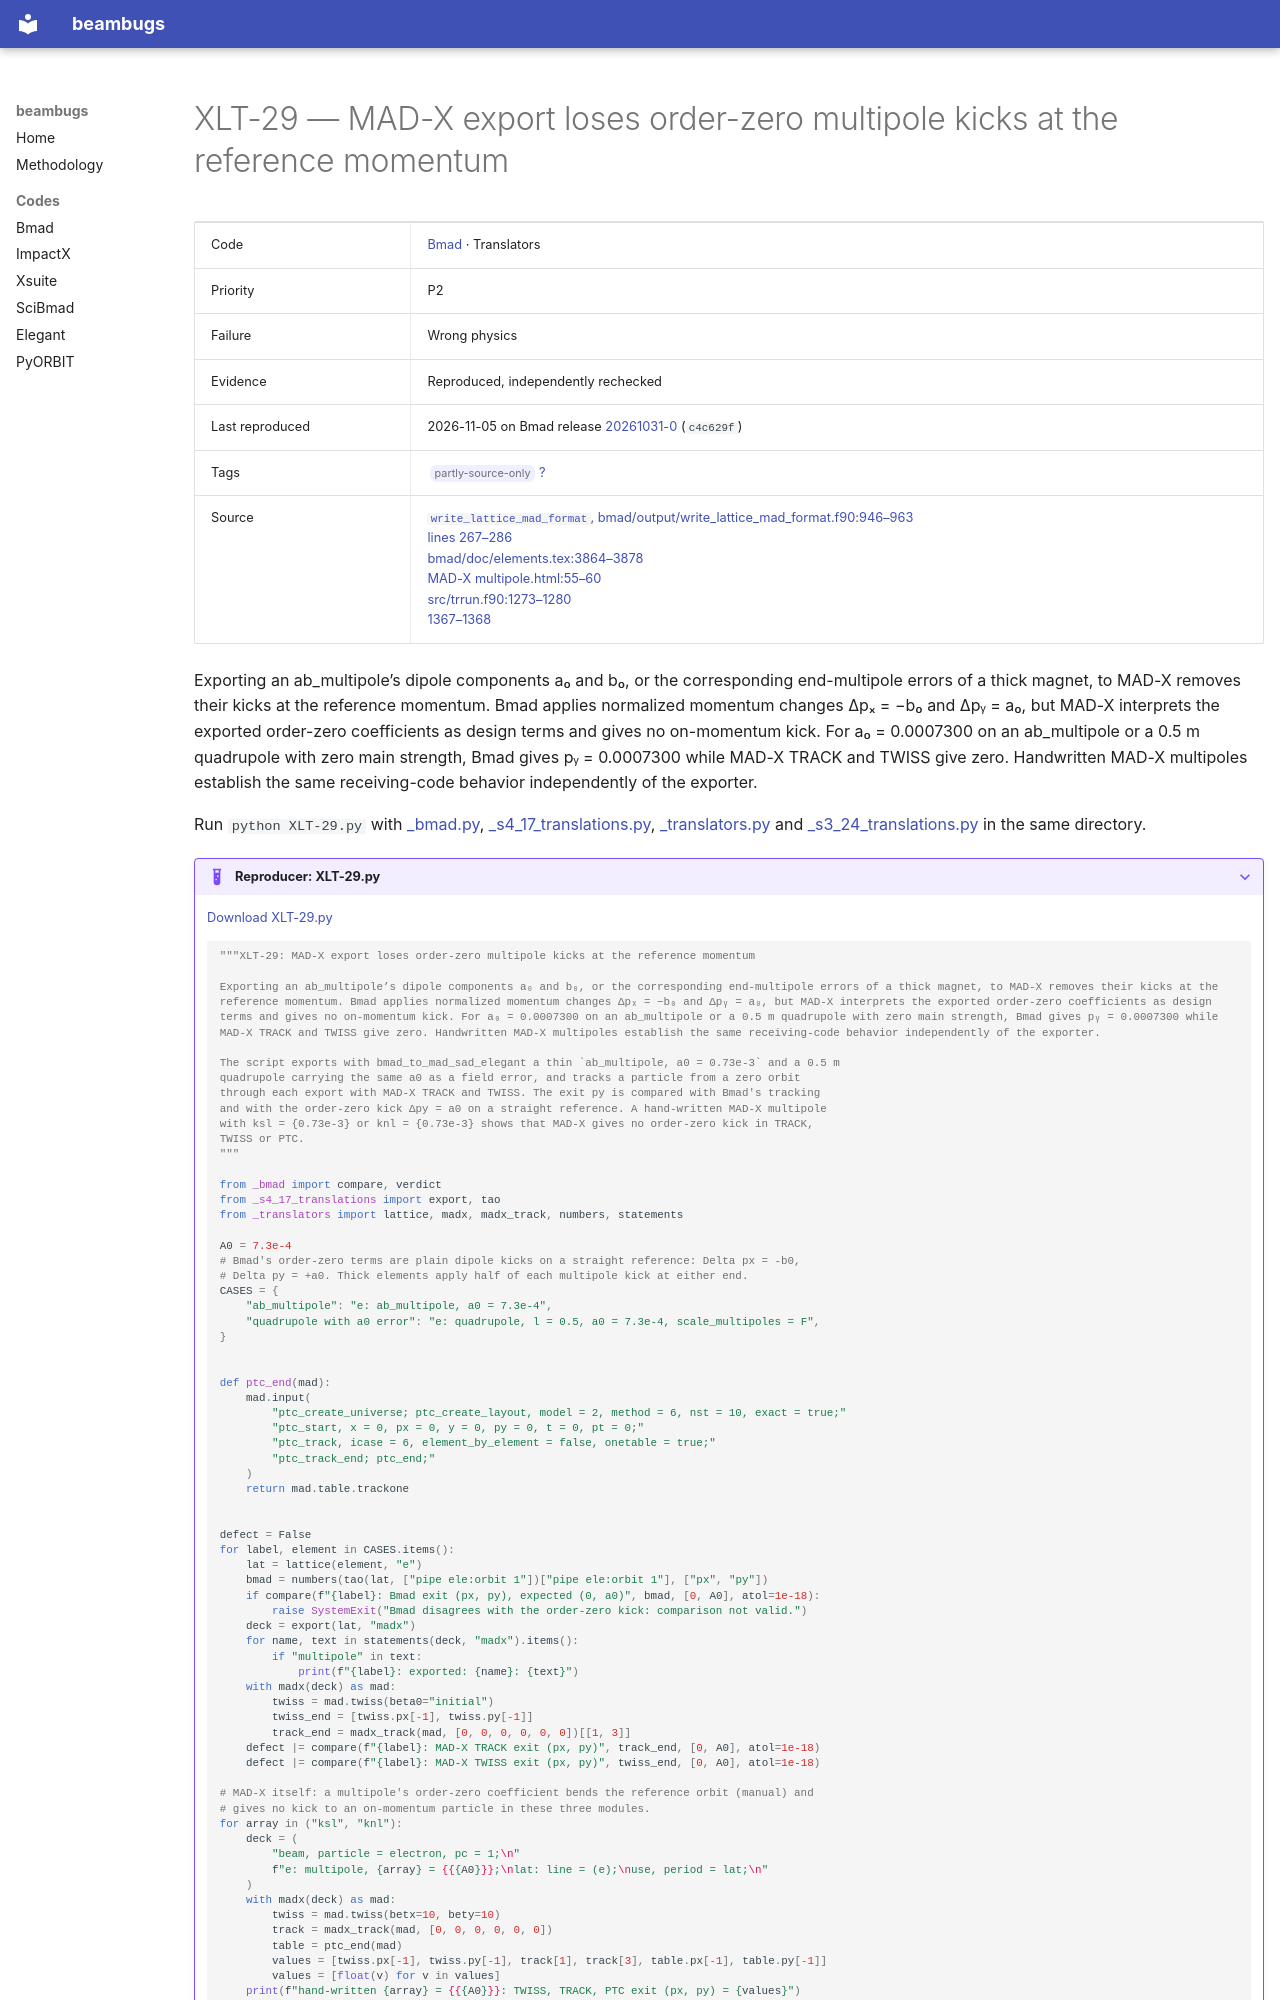

repository: nikitakuklev/beambugs · page: bmad/XLT-29/index.html · generator: mkdocs

---
title: "XLT-29: MAD-X export loses order-zero multipole kicks at the reference momentum"
hide:
  - toc
---

# XLT-29 — MAD-X export loses order-zero multipole kicks at the reference momentum

| | |
|---|---|
| Code | [Bmad](../index.md) · Translators |
| Priority | P2 |
| Failure | Wrong physics |
| Evidence | Reproduced, independently rechecked |
| Last reproduced | 2026-11-05 on Bmad release [20261031-0](https://github.com/bmad-sim/bmad-ecosystem/tree/20261031-0) (`c4c629f`) |
| Tags | <span class="bb-tag">partly-source-only</span> [?](../../methodology.md#tags) |
| Source | [`write_lattice_mad_format`, bmad/output/write_lattice_mad_format.f90:946–963](https://github.com/bmad-sim/bmad-ecosystem/blob/c4c629fc9071d3a56cb1ba5bc714baba65e9c5d3/bmad/output/write_lattice_mad_format.f90#L946-L963)<br>[lines 267–286](https://github.com/bmad-sim/bmad-ecosystem/blob/c4c629fc9071d3a56cb1ba5bc714baba65e9c5d3/bmad/output/write_lattice_mad_format.f90#L267-L286)<br>[bmad/doc/elements.tex:3864–3878](https://github.com/bmad-sim/bmad-ecosystem/blob/c4c629fc9071d3a56cb1ba5bc714baba65e9c5d3/bmad/doc/elements.tex#L3864-L3878)<br>[MAD-X multipole.html:55–60](https://github.com/MethodicalAcceleratorDesign/MAD-X/blob/7998e738eca575c82a424138517c2a17115f3cdb/doc/usrguide/Introduction/multipole.html#L55-L60)<br>[src/trrun.f90:1273–1280](https://github.com/MethodicalAcceleratorDesign/MAD-X/blob/7998e738eca575c82a424138517c2a17115f3cdb/src/trrun.f90#L1273-L1280)<br>[1367–1368](https://github.com/MethodicalAcceleratorDesign/MAD-X/blob/7998e738eca575c82a424138517c2a17115f3cdb/src/trrun.f90#L1367-L1368) |

Exporting an ab_multipole’s dipole components a₀ and b₀, or the corresponding end-multipole errors of a thick magnet, to MAD-X removes their kicks at the reference momentum. Bmad applies normalized momentum changes Δpₓ = −b₀ and Δpᵧ = a₀, but MAD-X interprets the exported order-zero coefficients as design terms and gives no on-momentum kick. For a₀ = 0.0007300 on an ab_multipole or a 0.5 m quadrupole with zero main strength, Bmad gives pᵧ = 0.0007300 while MAD-X TRACK and TWISS give zero. Handwritten MAD-X multipoles establish the same receiving-code behavior independently of the exporter.

Run `python XLT-29.py` with [_bmad.py](../helpers/_bmad.py), [_s4_17_translations.py](../helpers/_s4_17_translations.py), [_translators.py](../helpers/_translators.py) and [_s3_24_translations.py](../helpers/_s3_24_translations.py) in the same directory.

??? example "Reproducer: XLT-29.py"

    [Download XLT-29.py](XLT-29.py)

    ```python
    """XLT-29: MAD-X export loses order-zero multipole kicks at the reference momentum

    Exporting an ab_multipole’s dipole components a₀ and b₀, or the corresponding end-multipole errors of a thick magnet, to MAD-X removes their kicks at the reference momentum. Bmad applies normalized momentum changes Δpₓ = −b₀ and Δpᵧ = a₀, but MAD-X interprets the exported order-zero coefficients as design terms and gives no on-momentum kick. For a₀ = 0.0007300 on an ab_multipole or a 0.5 m quadrupole with zero main strength, Bmad gives pᵧ = 0.0007300 while MAD-X TRACK and TWISS give zero. Handwritten MAD-X multipoles establish the same receiving-code behavior independently of the exporter.

    The script exports with bmad_to_mad_sad_elegant a thin `ab_multipole, a0 = 0.73e-3` and a 0.5 m
    quadrupole carrying the same a0 as a field error, and tracks a particle from a zero orbit
    through each export with MAD-X TRACK and TWISS. The exit py is compared with Bmad's tracking
    and with the order-zero kick Δpy = a0 on a straight reference. A hand-written MAD-X multipole
    with ksl = {0.73e-3} or knl = {0.73e-3} shows that MAD-X gives no order-zero kick in TRACK,
    TWISS or PTC.
    """

    from _bmad import compare, verdict
    from _s4_17_translations import export, tao
    from _translators import lattice, madx, madx_track, numbers, statements

    A0 = 7.3e-4
    # Bmad's order-zero terms are plain dipole kicks on a straight reference: Delta px = -b0,
    # Delta py = +a0. Thick elements apply half of each multipole kick at either end.
    CASES = {
        "ab_multipole": "e: ab_multipole, a0 = 7.3e-4",
        "quadrupole with a0 error": "e: quadrupole, l = 0.5, a0 = 7.3e-4, scale_multipoles = F",
    }


    def ptc_end(mad):
        mad.input(
            "ptc_create_universe; ptc_create_layout, model = 2, method = 6, nst = 10, exact = true;"
            "ptc_start, x = 0, px = 0, y = 0, py = 0, t = 0, pt = 0;"
            "ptc_track, icase = 6, element_by_element = false, onetable = true;"
            "ptc_track_end; ptc_end;"
        )
        return mad.table.trackone


    defect = False
    for label, element in CASES.items():
        lat = lattice(element, "e")
        bmad = numbers(tao(lat, ["pipe ele:orbit 1"])["pipe ele:orbit 1"], ["px", "py"])
        if compare(f"{label}: Bmad exit (px, py), expected (0, a0)", bmad, [0, A0], atol=1e-18):
            raise SystemExit("Bmad disagrees with the order-zero kick: comparison not valid.")
        deck = export(lat, "madx")
        for name, text in statements(deck, "madx").items():
            if "multipole" in text:
                print(f"{label}: exported: {name}: {text}")
        with madx(deck) as mad:
            twiss = mad.twiss(beta0="initial")
            twiss_end = [twiss.px[-1], twiss.py[-1]]
            track_end = madx_track(mad, [0, 0, 0, 0, 0, 0])[[1, 3]]
        defect |= compare(f"{label}: MAD-X TRACK exit (px, py)", track_end, [0, A0], atol=1e-18)
        defect |= compare(f"{label}: MAD-X TWISS exit (px, py)", twiss_end, [0, A0], atol=1e-18)
